Dataset: data (GitHub, Ledestan/CodeProjects). Classes: cat, dog.

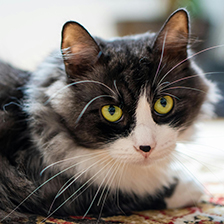
Label: cat

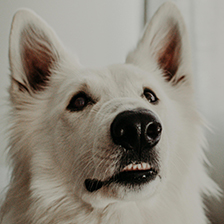
Label: dog

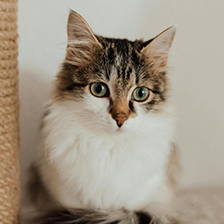
Label: cat

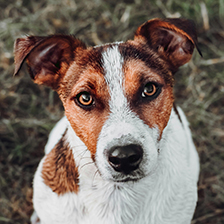
Label: dog

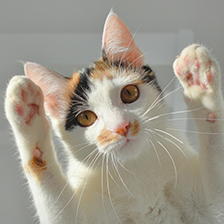
Label: cat

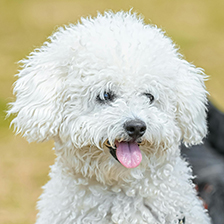
Label: dog
